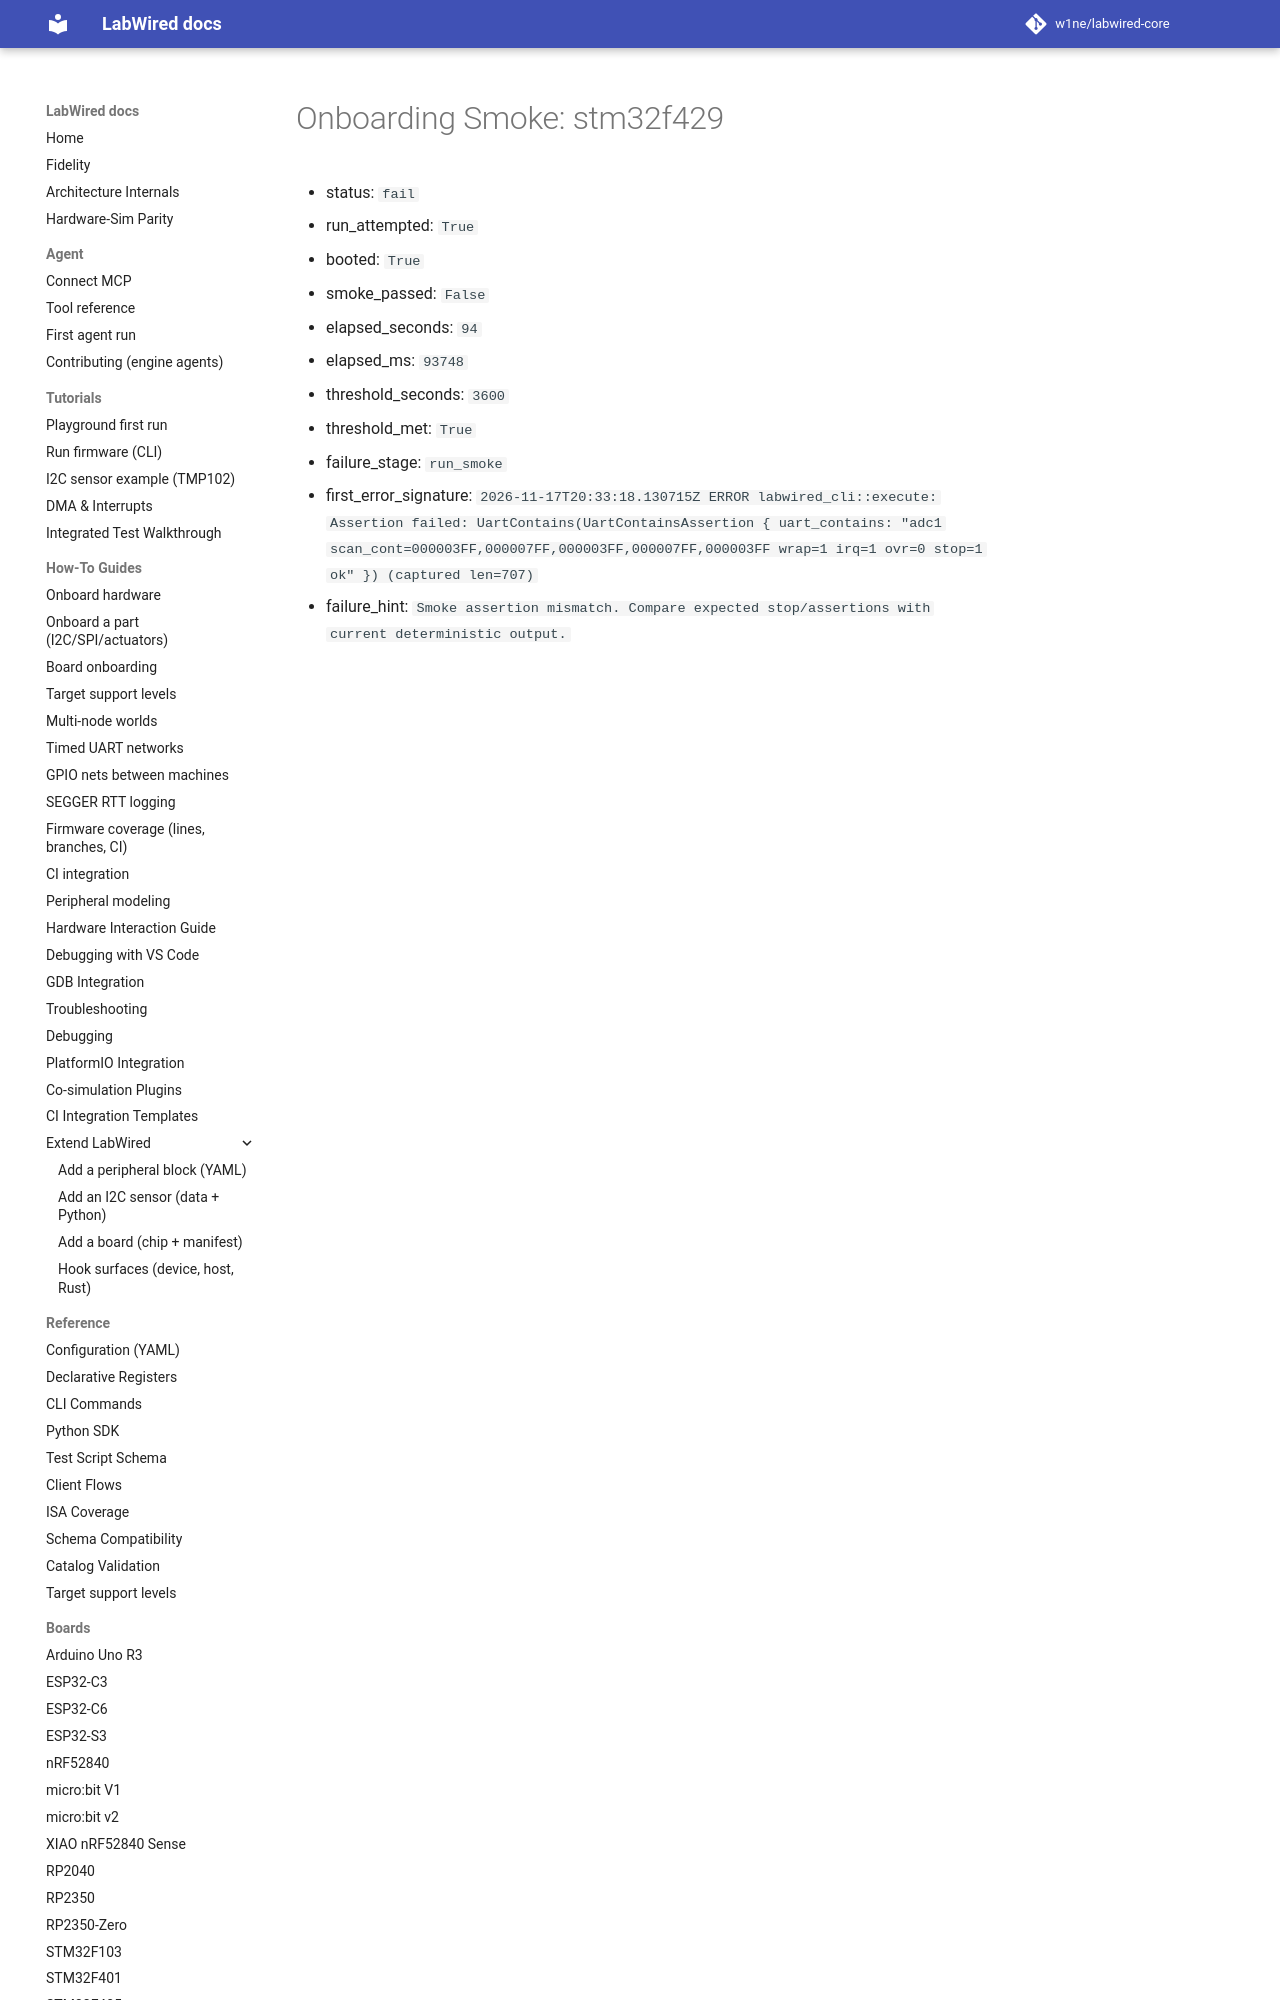

repository: w1ne/labwired-core · page: coverage/renode-onboarding/attempt-history/stm32f429/2026-11-17-adc-scan-continuous-eocs-overrun/onboarding-summary/index.html · generator: mkdocs

# Onboarding Smoke: stm32f429

- status: `fail`
- run_attempted: `True`
- booted: `True`
- smoke_passed: `False`
- elapsed_seconds: `94`
- elapsed_ms: `93748`
- threshold_seconds: `3600`
- threshold_met: `True`
- failure_stage: `run_smoke`
- first_error_signature: `2026-11-17T2
